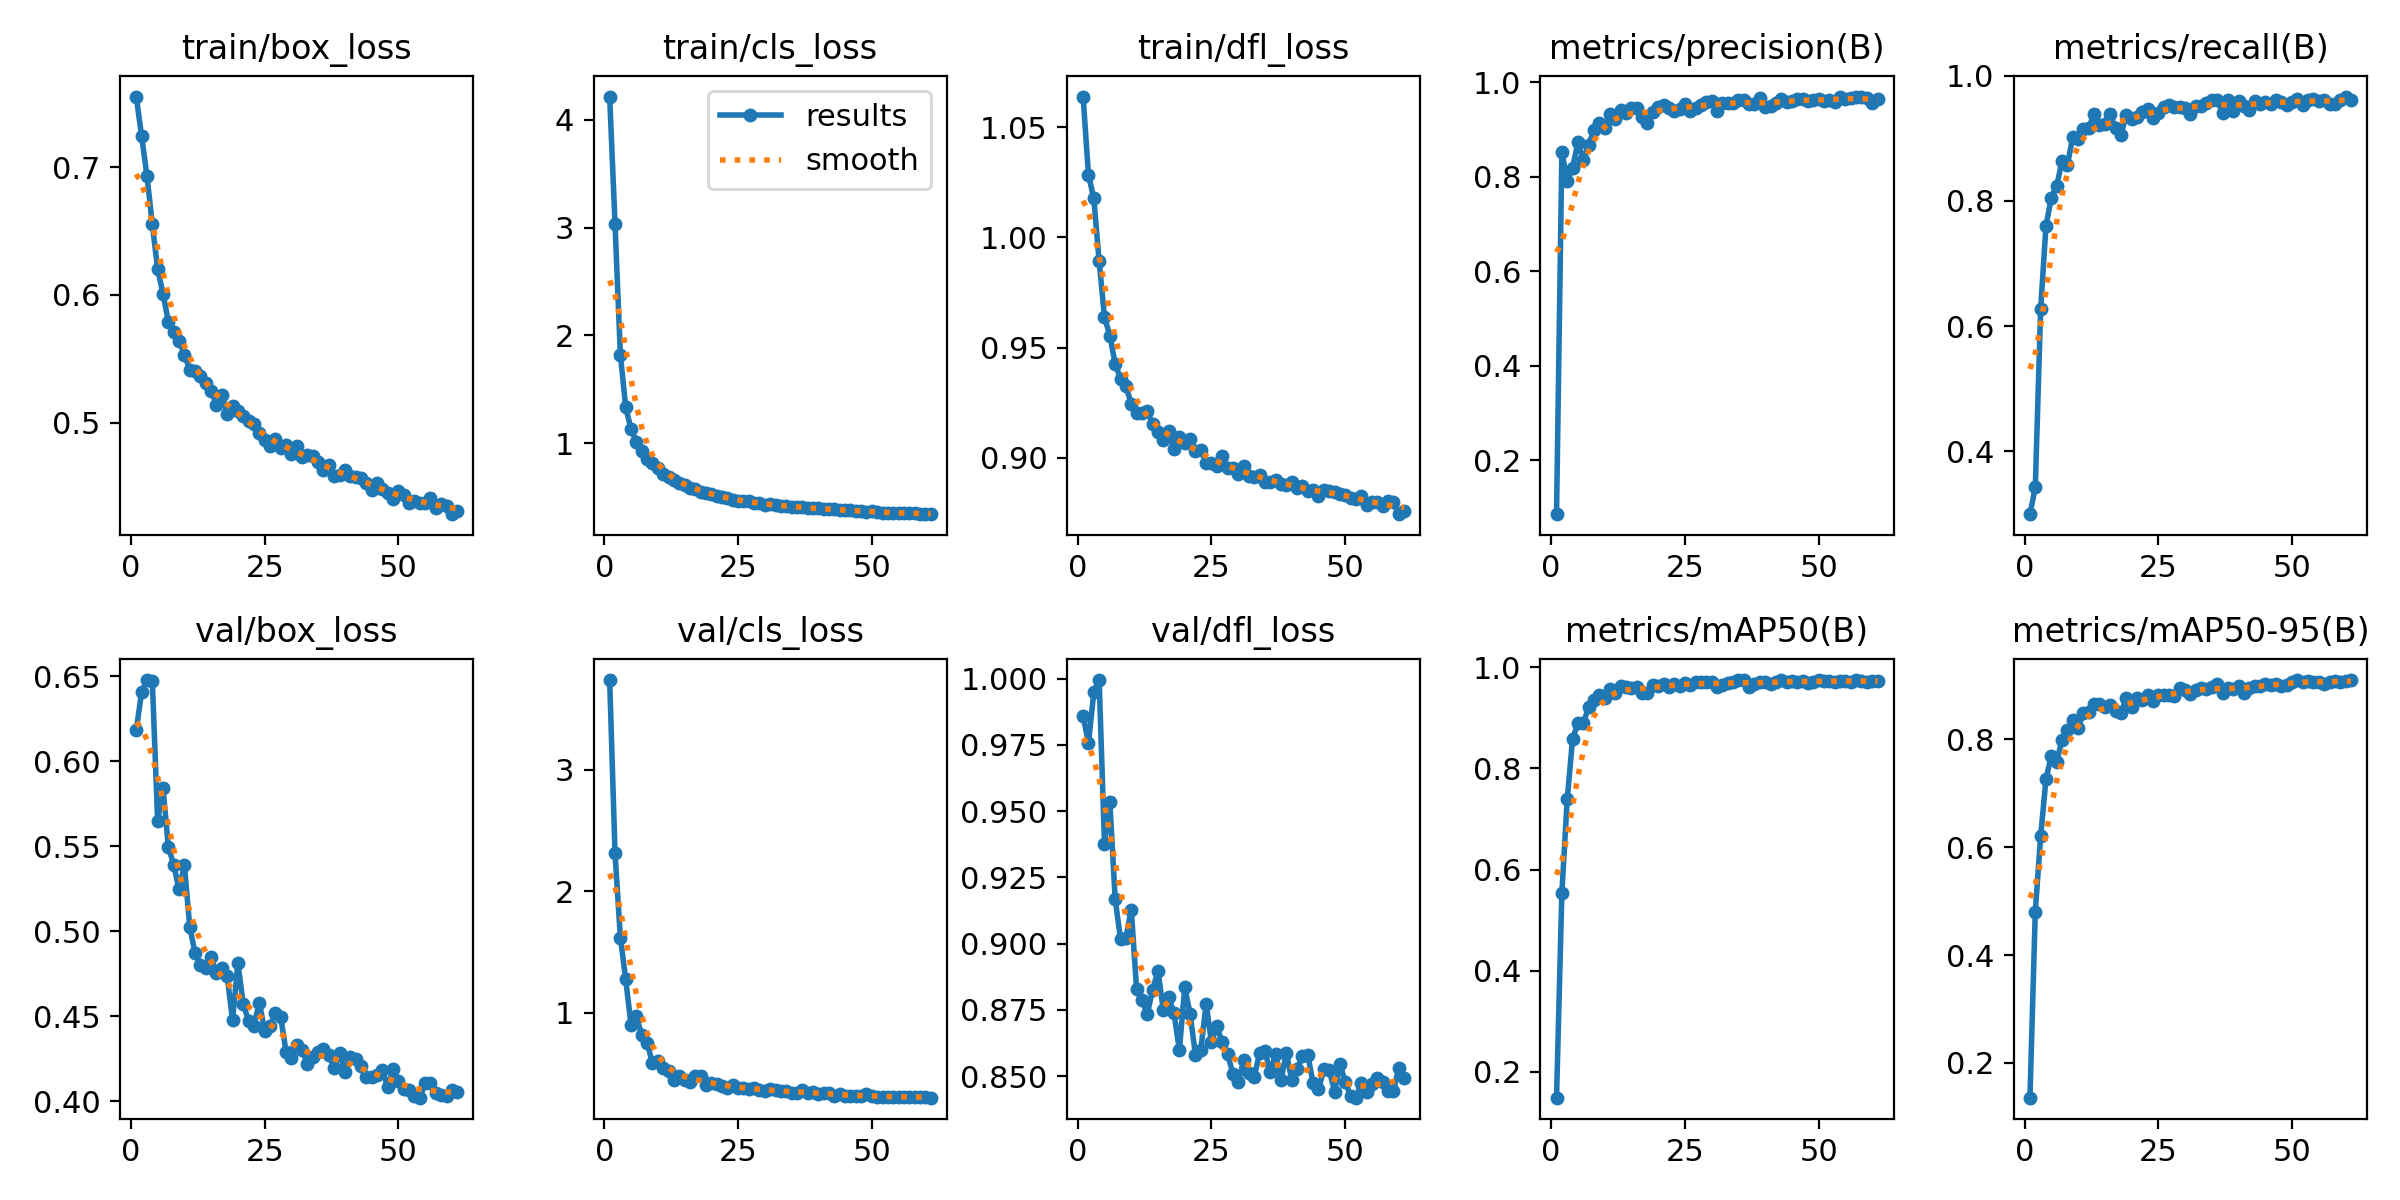

Data behind this chart, as committed beside it:
epoch, time, train/box_loss, train/cls_loss, train/dfl_loss, metrics/precision(B), metrics/recall(B), metrics/mAP50(B), metrics/mAP50-95(B), val/box_loss, val/cls_loss, val/dfl_loss, lr/pg0, lr/pg1, lr/pg2
1, 27.45, 0.7553, 4.215, 1.064, 0.08593, 0.2991, 0.1492, 0.1356, 0.618, 3.738, 0.986, 0.0001161, 0.0001161, 0.0001161
2, 51.83, 0.7243, 3.033, 1.029, 0.8517, 0.342, 0.5544, 0.4808, 0.6407, 2.314, 0.9755, 0.0002328, 0.0002328, 0.0002328
3, 76.45, 0.6933, 1.821, 1.018, 0.7919, 0.6272, 0.7389, 0.6199, 0.6477, 1.62, 0.9948, 0.0003471, 0.0003471, 0.0003471
4, 100.5, 0.6554, 1.333, 0.9891, 0.8184, 0.7604, 0.8585, 0.7267, 0.6474, 1.275, 0.9994, 0.0003464, 0.0003464, 0.0003464
5, 124.5, 0.6201, 1.129, 0.9638, 0.8739, 0.8055, 0.8893, 0.7697, 0.5649, 0.8987, 0.9377, 0.0003429, 0.0003429, 0.0003429
6, 148.4, 0.601, 1.015, 0.9554, 0.8345, 0.8243, 0.8889, 0.7587, 0.5843, 0.9738, 0.9534, 0.0003393, 0.0003393, 0.0003393
7, 172.3, 0.579, 0.9232, 0.9426, 0.8677, 0.8636, 0.921, 0.7997, 0.5497, 0.8154, 0.9166, 0.0003358, 0.0003358, 0.0003358
8, 196.2, 0.5713, 0.8565, 0.9357, 0.8997, 0.857, 0.9357, 0.8177, 0.5391, 0.7565, 0.9017, 0.0003323, 0.0003323, 0.0003323
9, 220.2, 0.5642, 0.8175, 0.9324, 0.9138, 0.9028, 0.9455, 0.8365, 0.5246, 0.585, 0.902, 0.0003287, 0.0003287, 0.0003287
10, 244.5, 0.5531, 0.7664, 0.9244, 0.9026, 0.8987, 0.9387, 0.8208, 0.5387, 0.6032, 0.9128, 0.0003252, 0.0003252, 0.0003252
11, 268.5, 0.5414, 0.7181, 0.9201, 0.9337, 0.9146, 0.9564, 0.8489, 0.5026, 0.5486, 0.8828, 0.0003217, 0.0003217, 0.0003217
12, 292.5, 0.5403, 0.6858, 0.9203, 0.9224, 0.9169, 0.9491, 0.8512, 0.487, 0.5204, 0.8786, 0.0003181, 0.0003181, 0.0003181
13, 316.5, 0.5366, 0.6587, 0.9211, 0.9407, 0.9397, 0.962, 0.8653, 0.48, 0.4475, 0.8734, 0.0003146, 0.0003146, 0.0003146
14, 340.3, 0.5311, 0.6273, 0.9153, 0.9342, 0.9207, 0.9618, 0.8647, 0.4782, 0.4799, 0.8826, 0.0003111, 0.0003111, 0.0003111
15, 364, 0.5249, 0.6104, 0.9114, 0.9466, 0.9231, 0.959, 0.8591, 0.4848, 0.4513, 0.8897, 0.0003075, 0.0003075, 0.0003075
16, 387.6, 0.5141, 0.5807, 0.9079, 0.9447, 0.939, 0.9601, 0.8634, 0.4752, 0.4321, 0.8748, 0.000304, 0.000304, 0.000304
17, 411.7, 0.5215, 0.576, 0.9122, 0.927, 0.9164, 0.9495, 0.8524, 0.4784, 0.4784, 0.8797, 0.0003005, 0.0003005, 0.0003005
18, 435.6, 0.5066, 0.5475, 0.9039, 0.9135, 0.9053, 0.9487, 0.8495, 0.4734, 0.4848, 0.8736, 0.0002969, 0.0002969, 0.0002969
19, 459.4, 0.5129, 0.5424, 0.9095, 0.9369, 0.9375, 0.9652, 0.876, 0.4477, 0.4055, 0.8598, 0.0002934, 0.0002934, 0.0002934
20, 483.4, 0.5091, 0.5319, 0.9066, 0.9473, 0.9303, 0.9631, 0.8594, 0.4812, 0.4234, 0.8836, 0.0002898, 0.0002898, 0.0002898
21, 507, 0.5051, 0.5138, 0.9083, 0.9517, 0.9349, 0.9666, 0.8765, 0.4571, 0.4125, 0.8734, 0.0002863, 0.0002863, 0.0002863
22, 530.9, 0.5012, 0.5003, 0.9031, 0.9464, 0.9425, 0.9613, 0.8731, 0.4474, 0.402, 0.858, 0.0002828, 0.0002828, 0.0002828
23, 554.6, 0.4993, 0.4881, 0.9036, 0.9394, 0.9473, 0.9666, 0.8815, 0.4444, 0.3841, 0.8599, 0.0002792, 0.0002792, 0.0002792
24, 578.3, 0.4922, 0.4767, 0.8977, 0.944, 0.9331, 0.9621, 0.8702, 0.458, 0.4058, 0.8773, 0.0002757, 0.0002757, 0.0002757
25, 602, 0.4861, 0.4666, 0.8977, 0.9542, 0.9412, 0.9685, 0.8817, 0.4415, 0.3847, 0.8627, 0.0002722, 0.0002722, 0.0002722
26, 625.8, 0.4819, 0.4615, 0.8961, 0.9382, 0.9504, 0.965, 0.8817, 0.4443, 0.3825, 0.8688, 0.0002686, 0.0002686, 0.0002686
27, 649.6, 0.4874, 0.4603, 0.9008, 0.9457, 0.9542, 0.9698, 0.882, 0.4518, 0.3783, 0.8627, 0.0002651, 0.0002651, 0.0002651
28, 673.6, 0.4803, 0.4488, 0.8952, 0.9521, 0.9498, 0.9698, 0.8812, 0.4496, 0.3835, 0.8582, 0.0002616, 0.0002616, 0.0002616
29, 698.1, 0.4824, 0.4447, 0.8951, 0.9581, 0.9499, 0.9708, 0.8945, 0.4291, 0.3638, 0.8509, 0.000258, 0.000258, 0.000258
30, 721.9, 0.475, 0.4292, 0.8926, 0.9608, 0.9489, 0.9707, 0.8908, 0.4254, 0.3601, 0.8476, 0.0002545, 0.0002545, 0.0002545
31, 746.1, 0.4814, 0.4339, 0.8962, 0.94, 0.9391, 0.9605, 0.8838, 0.4332, 0.3776, 0.8559, 0.000251, 0.000251, 0.000251
32, 769.7, 0.4729, 0.4225, 0.8916, 0.9567, 0.9515, 0.9649, 0.8908, 0.4301, 0.363, 0.851, 0.0002474, 0.0002474, 0.0002474
33, 793.3, 0.4744, 0.4209, 0.8913, 0.9553, 0.9513, 0.9679, 0.8949, 0.422, 0.3549, 0.8497, 0.0002439, 0.0002439, 0.0002439
34, 817, 0.4741, 0.4211, 0.8921, 0.9558, 0.9568, 0.9711, 0.8924, 0.4263, 0.3587, 0.8588, 0.0002404, 0.0002404, 0.0002404
35, 840.7, 0.4694, 0.4129, 0.8889, 0.9626, 0.9616, 0.9739, 0.8975, 0.4293, 0.3378, 0.8593, 0.0002368, 0.0002368, 0.0002368
36, 864.3, 0.4625, 0.4056, 0.8888, 0.9617, 0.9618, 0.9745, 0.9023, 0.431, 0.339, 0.8514, 0.0002333, 0.0002333, 0.0002333
37, 888, 0.4664, 0.4066, 0.8899, 0.9535, 0.941, 0.9617, 0.8852, 0.427, 0.3672, 0.8583, 0.0002298, 0.0002298, 0.0002298
38, 911.6, 0.4582, 0.3989, 0.888, 0.9536, 0.9615, 0.9675, 0.8951, 0.4198, 0.3421, 0.8486, 0.0002262, 0.0002262, 0.0002262
39, 935.3, 0.4589, 0.3946, 0.8874, 0.9659, 0.9439, 0.9702, 0.8936, 0.4286, 0.3518, 0.8587, 0.0002227, 0.0002227, 0.0002227
40, 959, 0.4627, 0.3967, 0.8889, 0.9468, 0.9596, 0.9711, 0.8993, 0.4172, 0.3302, 0.8485, 0.0002192, 0.0002192, 0.0002192
41, 982.7, 0.4579, 0.3873, 0.8862, 0.9505, 0.9526, 0.9671, 0.8853, 0.4262, 0.3429, 0.8528, 0.0002156, 0.0002156, 0.0002156
42, 1006, 0.457, 0.3875, 0.887, 0.9561, 0.9458, 0.9702, 0.8959, 0.4247, 0.3452, 0.8575, 0.0002121, 0.0002121, 0.0002121
43, 1030, 0.4568, 0.3884, 0.8846, 0.9644, 0.9594, 0.974, 0.8994, 0.4207, 0.3189, 0.8579, 0.0002086, 0.0002086, 0.0002086
44, 1054, 0.4529, 0.3805, 0.8851, 0.959, 0.9553, 0.9711, 0.8983, 0.4142, 0.336, 0.8472, 0.000205, 0.000205, 0.000205
45, 1077, 0.447, 0.3804, 0.8824, 0.9612, 0.9579, 0.973, 0.903, 0.414, 0.321, 0.8449, 0.0002015, 0.0002015, 0.0002015
46, 1101, 0.4529, 0.3795, 0.8854, 0.9637, 0.9553, 0.9717, 0.9003, 0.4152, 0.3163, 0.8526, 0.000198, 0.000198, 0.000198
47, 1125, 0.4483, 0.3714, 0.8847, 0.9643, 0.9622, 0.9727, 0.9029, 0.4183, 0.3151, 0.8524, 0.0001944, 0.0001944, 0.0001944
48, 1149, 0.4447, 0.3712, 0.8844, 0.9594, 0.9585, 0.9692, 0.899, 0.4083, 0.32, 0.8441, 0.0001909, 0.0001909, 0.0001909
49, 1173, 0.44, 0.3665, 0.8834, 0.9617, 0.9529, 0.9699, 0.8999, 0.4191, 0.3348, 0.8546, 0.0001874, 0.0001874, 0.0001874
50, 1197, 0.4467, 0.3688, 0.8832, 0.9652, 0.9589, 0.9742, 0.9071, 0.4121, 0.3146, 0.8478, 0.0001838, 0.0001838, 0.0001838
51, 1221, 0.4431, 0.3627, 0.8817, 0.9612, 0.9634, 0.9737, 0.9099, 0.407, 0.3118, 0.8425, 0.0001803, 0.0001803, 0.0001803
52, 1245, 0.4373, 0.3563, 0.8811, 0.9635, 0.9542, 0.9729, 0.9062, 0.4069, 0.3126, 0.8418, 0.0001768, 0.0001768, 0.0001768
53, 1270, 0.4384, 0.3574, 0.8824, 0.9582, 0.9619, 0.9715, 0.9076, 0.403, 0.3123, 0.8475, 0.0001732, 0.0001732, 0.0001732
54, 1294, 0.437, 0.3533, 0.8782, 0.9687, 0.9629, 0.9733, 0.9072, 0.4021, 0.3096, 0.8441, 0.0001697, 0.0001697, 0.0001697
55, 1318, 0.4369, 0.3524, 0.8796, 0.9649, 0.9604, 0.9731, 0.9061, 0.4106, 0.3097, 0.847, 0.0001661, 0.0001661, 0.0001661
56, 1342, 0.4406, 0.3535, 0.8797, 0.9666, 0.9611, 0.9717, 0.9035, 0.4108, 0.3101, 0.8492, 0.0001626, 0.0001626, 0.0001626
57, 1366, 0.4334, 0.3509, 0.8782, 0.9679, 0.9552, 0.9746, 0.9072, 0.4048, 0.3061, 0.8479, 0.0001591, 0.0001591, 0.0001591
58, 1391, 0.4366, 0.3497, 0.8803, 0.9698, 0.9558, 0.9719, 0.9084, 0.4038, 0.3106, 0.8445, 0.0001555, 0.0001555, 0.0001555
59, 1415, 0.4349, 0.3475, 0.8798, 0.9656, 0.9607, 0.9708, 0.9063, 0.403, 0.3093, 0.8444, 0.000152, 0.000152, 0.000152
60, 1440, 0.4283, 0.3419, 0.8743, 0.9564, 0.9669, 0.9735, 0.9085, 0.4066, 0.3103, 0.8532, 0.0001485, 0.0001485, 0.0001485
... 1 more rows
